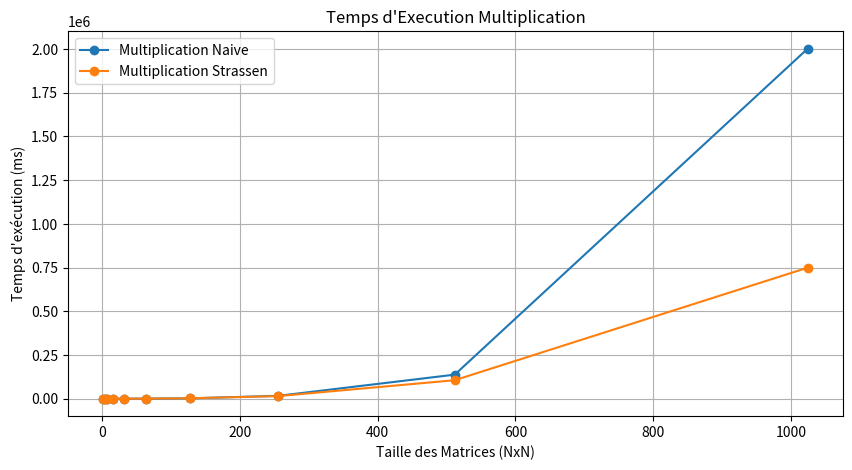
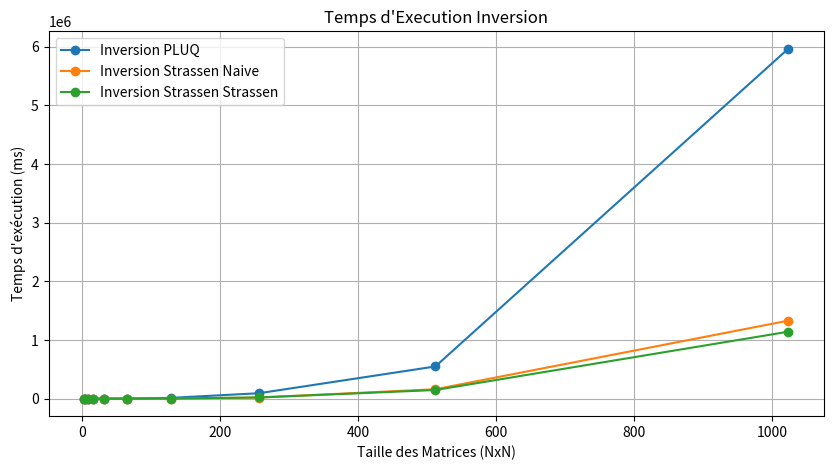

The matplotlib source for these figures, in order:
import matplotlib.pyplot as plt

# Données simulées (remplacez par vos propres résultats)
# Temps de multiplication
multiplication_sizes = [2**i for i in range(1, 11)]  # Puissances de 2
multiplication_naive = [0.200000, 0.233333, 0.500000, 2.733333, 23.566667, 207.600000, 1889.700000, 16190.600000, 137398.266667, 2002429.100000]
multiplication_strassen = [0.533333, 0.666667, 1.133333, 5.200000, 30.400000, 221.800000, 2058.266667, 14768.933333, 105523.633333, 749496.533333]

# Temps d'inversion
inversion_sizes = [2**i for i in range(1, 11)]
inversion_pluq = [1.566667, 3.733333, 26.766667, 80.400000, 326.833333, 1810.300000, 13790.466667, 92414.700000, 548672.933333, 5963250.066667]
inversion_strassen_naive = [3.766667, 3.666667, 8.400000, 22.100000, 70.533333, 330.033333, 2230.233333, 18971.866667, 160634.100000, 1329140.833333]
inversion_strassen_strassen = [8.266667, 6.433333, 10.900000, 37.633333, 86.633333, 405.333333, 2408.633333, 20266.700000, 147229.166667, 1140833.900000]

# Graphique pour la multiplication
plt.figure(figsize=(10, 5))
plt.plot(multiplication_sizes, multiplication_naive, label="Multiplication Naive", marker='o')
plt.plot(multiplication_sizes, multiplication_strassen, label="Multiplication Strassen", marker='o')
plt.xlabel("Taille des Matrices (NxN)")
plt.ylabel("Temps d'exécution (ms)")
plt.title("Temps d'Execution Multiplication")
plt.legend()
plt.grid(True)
plt.show()

# Graphique pour l'inversion
plt.figure(figsize=(10, 5))
plt.plot(inversion_sizes, inversion_pluq, label="Inversion PLUQ", marker='o')
plt.plot(inversion_sizes, inversion_strassen_naive, label="Inversion Strassen Naive", marker='o')
plt.plot(inversion_sizes, inversion_strassen_strassen, label="Inversion Strassen Strassen", marker='o')
plt.xlabel("Taille des Matrices (NxN)")
plt.ylabel("Temps d'exécution (ms)")
plt.title("Temps d'Execution Inversion")
plt.legend()
plt.grid(True)
plt.show()
